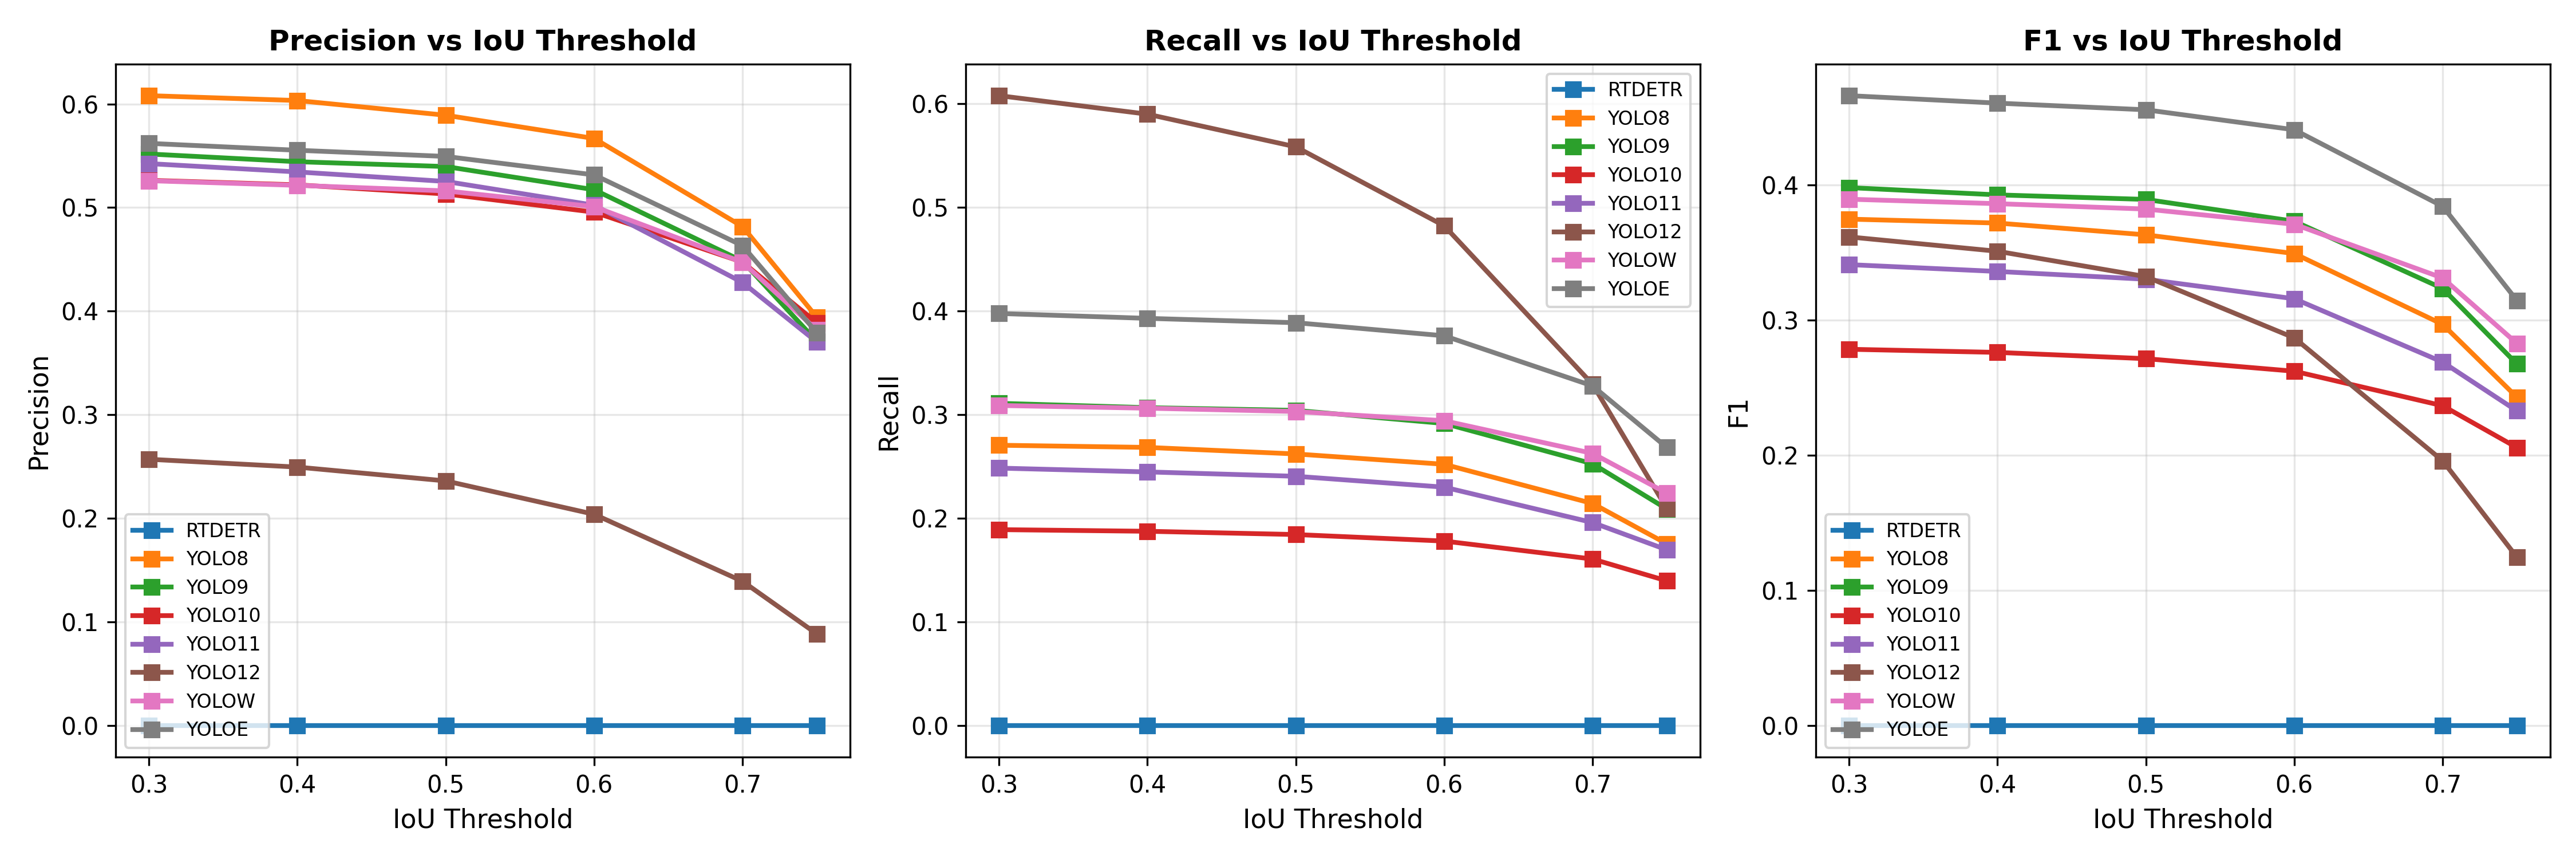

Source data for this figure (header and first rows):
model, iou_threshold, precision, recall, f1
rtdetr, 0.3, 0.0, 0.0, 0.0
rtdetr, 0.4, 0.0, 0.0, 0.0
rtdetr, 0.5, 0.0, 0.0, 0.0
rtdetr, 0.6, 0.0, 0.0, 0.0
rtdetr, 0.7, 0.0, 0.0, 0.0
rtdetr, 0.75, 0.0, 0.0, 0.0
yolo8, 0.3, 0.608, 0.2706, 0.3745
yolo8, 0.4, 0.6033, 0.2685, 0.3716
yolo8, 0.5, 0.5891, 0.2622, 0.3629
yolo8, 0.6, 0.5667, 0.2522, 0.3491
yolo8, 0.7, 0.4817, 0.2144, 0.2967
yolo8, 0.75, 0.3943, 0.1755, 0.2429
yolo9, 0.3, 0.5517, 0.3111, 0.3978
yolo9, 0.4, 0.5443, 0.3069, 0.3925
yolo9, 0.5, 0.5396, 0.3043, 0.3891
yolo9, 0.6, 0.5172, 0.2916, 0.373
yolo9, 0.7, 0.4483, 0.2528, 0.3233
yolo9, 0.75, 0.3709, 0.2091, 0.2675
yolo10, 0.3, 0.5263, 0.1892, 0.2783
yolo10, 0.4, 0.5219, 0.1876, 0.276
yolo10, 0.5, 0.5132, 0.1844, 0.2714
yolo10, 0.6, 0.4956, 0.1781, 0.2621
yolo10, 0.7, 0.4474, 0.1608, 0.2366
yolo10, 0.75, 0.3889, 0.1398, 0.2056
yolo11, 0.3, 0.5424, 0.2486, 0.3409
yolo11, 0.4, 0.5344, 0.2449, 0.3359
yolo11, 0.5, 0.5252, 0.2407, 0.3301
yolo11, 0.6, 0.5023, 0.2302, 0.3157
yolo11, 0.7, 0.4278, 0.196, 0.2688
yolo11, 0.75, 0.3704, 0.1697, 0.2328
yolo12, 0.3, 0.2571, 0.608, 0.3614
yolo12, 0.4, 0.2496, 0.5901, 0.3508
yolo12, 0.5, 0.2362, 0.5586, 0.332
yolo12, 0.6, 0.204, 0.4824, 0.2867
yolo12, 0.7, 0.1393, 0.3295, 0.1958
yolo12, 0.75, 0.08867, 0.2097, 0.1246
yolow, 0.3, 0.5259, 0.309, 0.3893
yolow, 0.4, 0.5215, 0.3064, 0.386
yolow, 0.5, 0.5161, 0.3032, 0.382
yolow, 0.6, 0.5009, 0.2943, 0.3707
yolow, 0.7, 0.4472, 0.2627, 0.331
yolow, 0.75, 0.3819, 0.2244, 0.2827
yoloe, 0.3, 0.562, 0.3978, 0.4658
yoloe, 0.4, 0.5553, 0.3931, 0.4603
yoloe, 0.5, 0.5494, 0.3889, 0.4554
yoloe, 0.6, 0.5316, 0.3762, 0.4406
yoloe, 0.7, 0.4633, 0.3279, 0.384
yoloe, 0.75, 0.3794, 0.2685, 0.3145
